Run: headless pygame with SDL's dummy video driver; simulated clock (each Clock.tick advances the game by its frame time, no real sleeping); random seed 0; keys injected as events and as key.get_pressed() state; no mouse input.
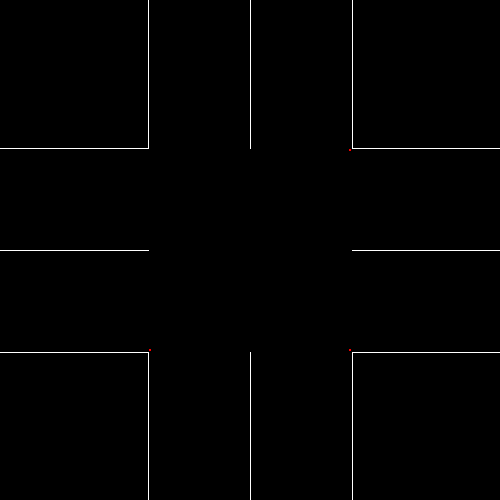
Frame 1 of 4 · flips 1–60 · no input
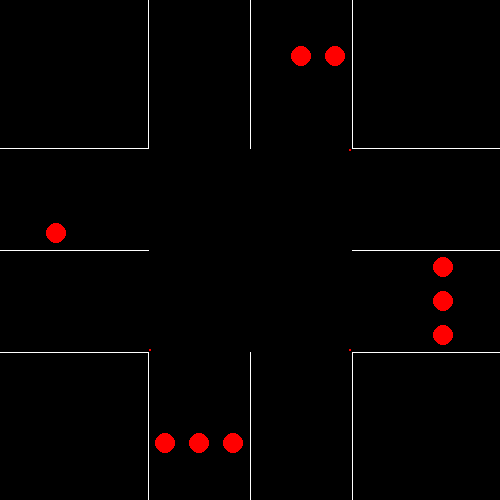
Frame 2 of 4 · flips 61–180 · tapped SPACE, RETURN · held RIGHT (→), D
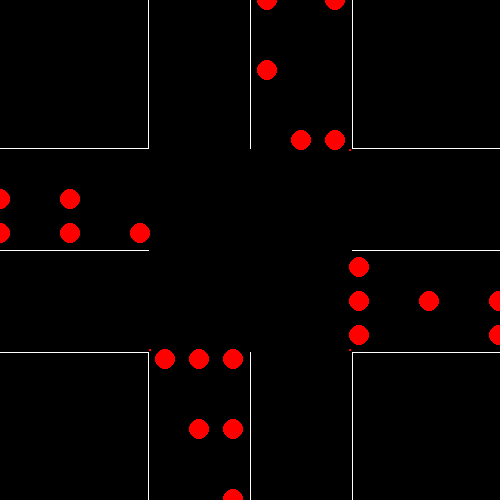
Frame 3 of 4 · flips 181–300 · held DOWN (↓), S
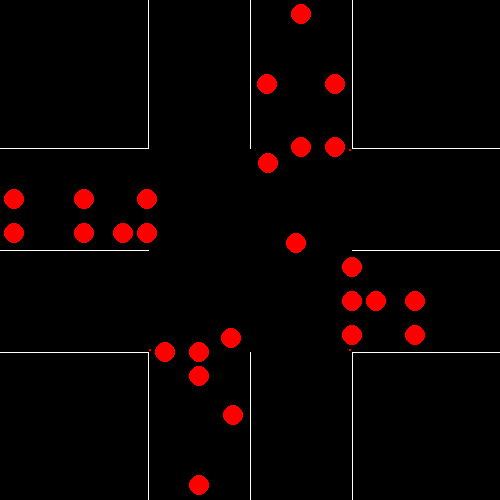
Frame 4 of 4 · flips 301–420 · held LEFT (←), A, UP (↑), W

The pygame program that drew these frames:

import pygame
import random
import time
from math import sin,cos,pi, radians, sqrt, pi

MARGIN = 4.0
LANE_WIDTH = 30.0
WIN_WIDTH = 500.0
CAR_DIM = 20
LANE_LENGTH = (WIN_WIDTH - MARGIN*6 - LANE_WIDTH*6)/2
CAR_VEL = 0.7
ANG_VEL = 0.01

pygame.init()
run = True

win = pygame.display.set_mode((WIN_WIDTH, WIN_WIDTH))

# start: 0-N, 1-E, 2-S, 3-W
# turn: 0-L, 1-S, 2-R

eps = WIN_WIDTH/2 + MARGIN/2 + LANE_WIDTH/2
eps1 = WIN_WIDTH/2 - MARGIN/2 - LANE_WIDTH/2
delta = MARGIN + LANE_WIDTH
startpos = [
	[[eps+(2*delta), 0], [eps+delta, 0], [eps, 0]],
	[[WIN_WIDTH, eps+(2*delta)], [WIN_WIDTH, eps+delta], [WIN_WIDTH, eps]],
	[[eps1-(2*delta), WIN_WIDTH], [eps1-delta, WIN_WIDTH], [eps1, WIN_WIDTH]],
	[[0, eps1-(2*delta)], [0, eps1-delta], [0, eps1]]
]
angles = [radians(270), radians(180), radians(90), radians(0)]
nextangles = [
	[radians(0), radians(270), radians(180)],
	[radians(270), radians(180), radians(90)],
	[radians(180), radians(90), radians(0)],
	[radians(90), radians(0), radians(270)]
]
nextdirs = [
	[3, 0, 1],
	[0, 1, 2],
	[1, 2, 3],
	[2, 3, 0]
]
trafficlights = [

	[[eps+(2*delta), LANE_LENGTH],[eps+delta, LANE_LENGTH],[eps, LANE_LENGTH]],
	[[WIN_WIDTH-LANE_LENGTH, eps+(2*delta)],[WIN_WIDTH-LANE_LENGTH, eps+delta],[WIN_WIDTH-LANE_LENGTH, eps]],
	[[eps1-(2*delta), WIN_WIDTH-LANE_LENGTH],[eps1-delta, WIN_WIDTH-LANE_LENGTH],[eps1, WIN_WIDTH-LANE_LENGTH]],
	[[LANE_LENGTH, eps1-(2*delta)],[LANE_LENGTH, eps1-delta],[LANE_LENGTH, eps1]]

]
turn_rads = [
	MARGIN/2 + LANE_WIDTH/2,
	0,
	MARGIN/2 + 3*LANE_WIDTH + 3*MARGIN + 0.5*LANE_WIDTH
]
turncenters = [
	[[WIN_WIDTH-LANE_LENGTH-MARGIN/2, LANE_LENGTH+MARGIN/2], [0,0], [LANE_LENGTH+MARGIN/2, LANE_LENGTH+MARGIN/2]],
	[[WIN_WIDTH-LANE_LENGTH-MARGIN/2, WIN_WIDTH-LANE_LENGTH-MARGIN/2], [0,0], [WIN_WIDTH-LANE_LENGTH-MARGIN/2, LANE_LENGTH+MARGIN/2]],
	[[LANE_LENGTH+MARGIN/2, WIN_WIDTH-LANE_LENGTH-MARGIN/2], [0,0], [WIN_WIDTH-LANE_LENGTH-MARGIN/2, WIN_WIDTH-LANE_LENGTH-MARGIN/2]],
	[[LANE_LENGTH+MARGIN/2, LANE_LENGTH+MARGIN/2], [0,0], [LANE_LENGTH+MARGIN/2, WIN_WIDTH-LANE_LENGTH-MARGIN/2]]
]
trafficswitch = [
	[1,1,1],
	[1,1,1],
	[1,1,1],
	[1,1,1]
]

def distance(x1, y1, x2, y2):
	return sqrt(((x1-x2)**2)+((y1-y2)**2))

class Car:
	def __init__(self, start, turn, prevcar):
		self.start = start
		self.turn = turn
		self.prevcar = prevcar

		self.x = 0
		self.y = 0
		

		self.x = startpos[start][turn][0]
		self.y = startpos[start][turn][1]

		self.waiting = False
		self.hasCrossed = False
		self.hasTurned = False

		
		d = [1, 0, -1]
		self.angle = angles[start] - d[turn]*radians(90)
		self.nextangle = self.angle + d[turn] * radians(90)
		self.nextdir = nextdirs[start][turn]
		self.turn_rad = turn_rads[turn]

		self.trafficpos = trafficlights[start][turn]
		self.turncenter = turncenters[start][turn]

	def draw(self):
		pygame.draw.circle(win, (255,0,0), (self.x, self.y), CAR_DIM/2)

	def move(self):
		d = [
			[0,1], [-1,0], [0,-1], [1,0]
		]
		if not self.hasCrossed and not self.waiting:
			if (self.prevcar == None or distance(self.x, self.y, self.prevcar.x, self.prevcar.y) > CAR_DIM+MARGIN):
				self.x += CAR_VEL*d[self.start][0]
				self.y += CAR_VEL*d[self.start][1]

			if distance(self.x, self.y, self.trafficpos[0], self.trafficpos[1]) < 1 and trafficswitch[self.start][self.turn]==-1: #at traffic light

				self.waiting = True
			elif distance(self.x, self.y, self.trafficpos[0], self.trafficpos[1]) < 1 and trafficswitch[self.start][self.turn]==1:
				self.waiting = False
				self.hasCrossed = True
				if self.turn ==1:
					self.hasTurned = True
				
		elif self.waiting and trafficswitch[self.start][self.turn]==1:

			self.hasCrossed = True
			self.waiting = False

			if self.turn == 1:
				self.hasTurned = True
		elif not self.waiting and not self.hasTurned:

			if self.turn != 1:
				d = 0
				if self.turn == 0:
					d = 1
				else:
					d = -1

				self.angle += d * ANG_VEL
				if self.angle < 0:
					self.angle += 2*pi
				elif self.angle > 2*pi:
					self.angle = 0
				self.x = self.turncenter[0] + self.turn_rad*cos(self.angle)
				self.y = self.turncenter[1] - self.turn_rad*sin(self.angle)

				if abs(self.angle-self.nextangle) < radians(10): # if reached next lane

					self.hasTurned = True

		elif not self.waiting:
			self.x += CAR_VEL*d[self.nextdir][0]
			self.y += CAR_VEL*d[self.nextdir][1]


cars = [
	[[],[],[]],
	[[],[],[]],
	[[],[],[]],
	[[],[],[]]
]
count = 0

trafficswitches = [

	[
		[-1,-1,1],
		[-1,-1,-1],
		[-1,-1,1],
		[-1,-1,-1]
	],

	[
		[-1,-1,-1],
		[-1,-1,1],
		[-1,-1,-1],
		[-1,-1,1]
	],

]
trafficswitch = trafficswitches[0]



count1 = 0
index = 0

while run:
	pygame.time.delay(10)
	count += 1
	count1 += 1
	if count % 100 == 0:
		print(trafficswitch)
		count = 0
		for i in range(4):
			for j in range(3):
				generate = random.randrange(2)
				if generate == 1:
					if len(cars[i][j]) > 0:
						car = Car(i,j,cars[i][j][-1])
					else:
						car = Car(i,j,None)
					cars[i][j].append(car)
	if count1 % 600 == 0:
		count1 = 0
		print(index)
		index = (index+1)%(len(trafficswitches))
		trafficswitch = trafficswitches[index]

	for event in pygame.event.get():
		if event.type == pygame.QUIT:
			run = False
	for i in range(4):
		for j in range(3):
			for car in cars[i][j]:
				car.move()
	#print(cars[2].angle)
	win.fill((0,0,0))




	for i in range(4):
		for j in range(3):
			for car in cars[i][j]:
				car.draw()
	for i in range(3):
		pygame.draw.circle(win, (255,0,0), (turncenters[i][0][0], turncenters[i][0][1]), 1)


	pygame.draw.line(win, (255,255,255), (0,WIN_WIDTH/2), (LANE_LENGTH, WIN_WIDTH/2))
	pygame.draw.line(win, (255,255,255), (WIN_WIDTH-LANE_LENGTH,WIN_WIDTH/2), (WIN_WIDTH, WIN_WIDTH/2))
	pygame.draw.line(win, (255,255,255), (WIN_WIDTH/2,0), (WIN_WIDTH/2, LANE_LENGTH))
	pygame.draw.line(win, (255,255,255), (WIN_WIDTH/2,WIN_WIDTH-LANE_LENGTH), (WIN_WIDTH/2, WIN_WIDTH))

	pygame.draw.line(win, (255,255,255), (0,WIN_WIDTH/2+3*LANE_WIDTH+3*MARGIN), (LANE_LENGTH, WIN_WIDTH/2+3*LANE_WIDTH+3*MARGIN))
	pygame.draw.line(win, (255,255,255), (WIN_WIDTH-LANE_LENGTH,WIN_WIDTH/2+3*LANE_WIDTH+3*MARGIN), (WIN_WIDTH, WIN_WIDTH/2+3*LANE_WIDTH+3*MARGIN))
	pygame.draw.line(win, (255,255,255), (WIN_WIDTH/2+3*LANE_WIDTH+3*MARGIN,0), (WIN_WIDTH/2+3*LANE_WIDTH+3*MARGIN, LANE_LENGTH))
	pygame.draw.line(win, (255,255,255), (WIN_WIDTH/2+3*LANE_WIDTH+3*MARGIN,WIN_WIDTH-LANE_LENGTH), (WIN_WIDTH/2+3*LANE_WIDTH+3*MARGIN, WIN_WIDTH))

	pygame.draw.line(win, (255,255,255), (0,WIN_WIDTH/2-3*LANE_WIDTH-3*MARGIN), (LANE_LENGTH, WIN_WIDTH/2-3*LANE_WIDTH-3*MARGIN))
	pygame.draw.line(win, (255,255,255), (WIN_WIDTH-LANE_LENGTH,WIN_WIDTH/2-3*LANE_WIDTH-3*MARGIN), (WIN_WIDTH, WIN_WIDTH/2-3*LANE_WIDTH-3*MARGIN))
	pygame.draw.line(win, (255,255,255), (WIN_WIDTH/2-3*LANE_WIDTH-3*MARGIN,0), (WIN_WIDTH/2-3*LANE_WIDTH-3*MARGIN, LANE_LENGTH))
	pygame.draw.line(win, (255,255,255), (WIN_WIDTH/2-3*LANE_WIDTH-3*MARGIN,WIN_WIDTH-LANE_LENGTH), (WIN_WIDTH/2-3*LANE_WIDTH-3*MARGIN, WIN_WIDTH))


	pygame.display.update()

pygame.quit()
